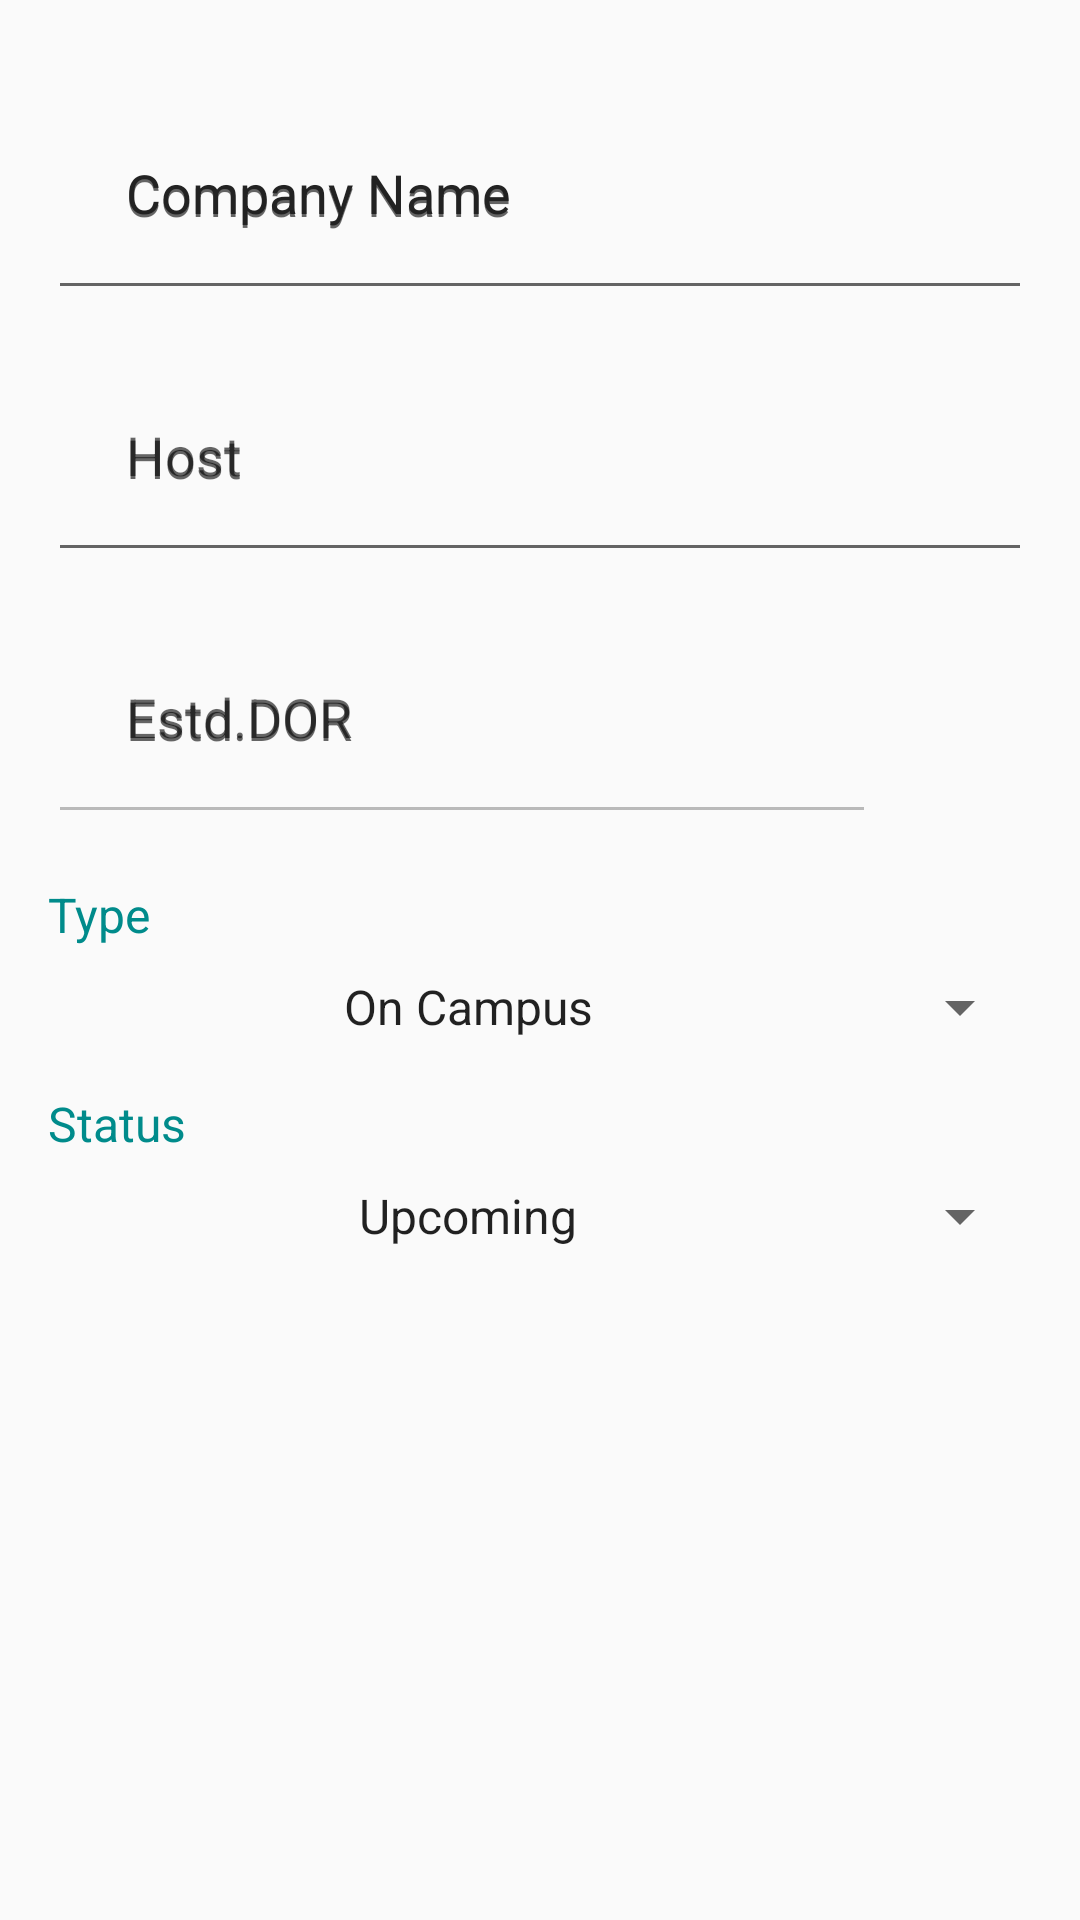

Layout XML and referenced resources for this Android screen:
<!-- AndroidManifest.xml: application theme AppTheme -->
<!-- res/layout/activity_register_company.xml -->
<?xml version="1.0" encoding="utf-8"?>
<ScrollView xmlns:android="http://schemas.android.com/apk/res/android"
    xmlns:app="http://schemas.android.com/apk/lib/com.app.chasebank"
    android:layout_width="match_parent"
    android:layout_height="match_parent">
    <LinearLayout
        android:orientation="vertical"
        android:layout_width="match_parent"
        android:layout_height="match_parent"
        android:layout_margin="16dp"
        android:focusable="true"
        android:focusableInTouchMode="true"
        >
        <LinearLayout
            android:layout_width="match_parent"
            android:layout_height="wrap_content"
            android:layout_weight="1">

            <android.support.design.widget.TextInputLayout
                android:id="@+id/register_wrapper_companyName"
                android:layout_width="match_parent"
                android:layout_height="wrap_content"
                android:hint="@string/companyName"
                android:fontFamily="sans-serif"
                android:textColorHint="#222222">
                <EditText
                    android:layout_width="match_parent"
                    android:layout_height="wrap_content"
                    android:id="@+id/company_name"
                    android:hint="@string/companyName"
                    android:textColor="@color/theme_color_slateGrey"
                    android:padding="26dp"
                    android:fontFamily="sans-serif"
                    android:singleLine="true"
                    android:maxLength="25"
                    android:capitalize="characters"/>
            </android.support.design.widget.TextInputLayout>
        </LinearLayout>

        <LinearLayout
            android:layout_width="match_parent"
            android:layout_height="wrap_content"
            android:layout_weight="1">
            <android.support.design.widget.TextInputLayout
                android:id="@+id/register_wrapper_hostCollege"
                android:layout_width="match_parent"
                android:layout_height="wrap_content"
                android:hint="@string/host"
                android:fontFamily="sans-serif">

                <EditText
                    android:layout_width="match_parent"
                    android:layout_height="wrap_content"
                    android:id="@+id/host_college"
                    android:hint="@string/host"
                    android:padding="26dp"
                    android:fontFamily="sans-serif"
                    android:ellipsize="start"
                    android:singleLine="true"
                    android:focusable="true"
                    android:focusableInTouchMode="true"
                    android:scrollHorizontally="true"
                    android:maxLength="50"
                    android:textColor="@color/theme_color_slateGrey"
                    android:inputType="textCapWords"
                    />
            </android.support.design.widget.TextInputLayout>
        </LinearLayout>

        <LinearLayout
            android:layout_width="match_parent"
            android:layout_height="wrap_content"
            android:layout_weight="1">

            <android.support.design.widget.TextInputLayout
                android:id="@+id/register_wrapper_DOR"
                android:layout_width="match_parent"
                android:layout_height="wrap_content"
                android:layout_weight="1"
                android:hint="@string/estd_dor"
                android:fontFamily="sans-serif">
                <EditText
                    android:layout_width="match_parent"
                    android:layout_height="wrap_content"
                    android:id="@+id/placedDetails_date"
                    android:hint="@string/estd_dor"
                    android:enabled="false"
                    android:padding="26dp"
                    android:fontFamily="sans-serif"
                    android:singleLine="true"
                    android:textColor="@color/theme_color_slateGrey"/>
            </android.support.design.widget.TextInputLayout>

            <ImageView
                android:layout_width="wrap_content"
                android:layout_height="wrap_content"
                android:src="@drawable/img_dor"
                android:tint="@color/theme_color_Green"
                android:padding="26dp"
                android:id="@+id/img_dor"/>
        </LinearLayout>

        <LinearLayout
            android:layout_width="match_parent"
            android:layout_height="wrap_content"
            android:layout_weight="1"
            android:orientation="vertical">

            <TextView
                android:layout_width="wrap_content"
                android:layout_height="wrap_content"
                android:text="@string/type"
                android:layout_weight="1"
                android:layout_marginTop="16dp"
                android:textSize="16sp"
                android:textColor="@color/theme_color_Green"/>

            <Spinner
                android:layout_width="match_parent"
                android:layout_height="wrap_content"
                android:layout_weight="1"
                android:id="@+id/type_spinner"
                android:textAlignment="center"
                android:layout_marginTop="8dp"
                android:entries="@array/type_of_rec_array"
                android:spinnerMode="dropdown"
                >
            </Spinner>

        </LinearLayout>
        <LinearLayout
            android:layout_width="match_parent"
            android:layout_height="wrap_content"
            android:layout_weight="1"
            android:orientation="vertical">

            <TextView
                android:layout_width="wrap_content"
                android:layout_height="wrap_content"
                android:text="@string/status"
                android:layout_weight="1"
                android:layout_marginTop="16dp"
                android:textSize="16sp"
                android:textColor="@color/theme_color_Green"/>
            <Spinner
                android:layout_width="match_parent"
                android:layout_height="wrap_content"
                android:layout_weight="1"
                android:textAlignment="center"
                android:layout_marginTop="8dp"
                android:id="@+id/studentStatus_spinner"
                android:entries="@array/company_status_array"
                android:spinnerMode="dropdown"
                >
            </Spinner>

        </LinearLayout>
      </LinearLayout>

</ScrollView>
<!-- resources referenced by this layout -->
<resources>
  <string-array name="company_status_array">
          <item>Upcoming</item>
          <item>Confirmed</item>
      </string-array>
  
      //shortlist tab headings
  <string-array name="type_of_rec_array">
          <item>On Campus</item>
          <item>Off Campus</item>
          <item>Pool</item>
      </string-array>
  
      //company status
  <color name="theme_color_Green">#008B8B</color>
  <color name="theme_color_slateGrey">#222222</color>
  <string name="companyName">Company Name</string>
  <string name="estd_dor">Estd.DOR</string>
  <string name="host">Host</string>
  <string name="status">Status</string>
  <string name="type">Type</string>
  <style name="AppTheme" parent="Theme.AppCompat.Light.DarkActionBar">
          
          <item name="colorPrimary">@color/colorBlack</item>
      </style>
  <color name="colorBlack">#000000</color>
</resources>
